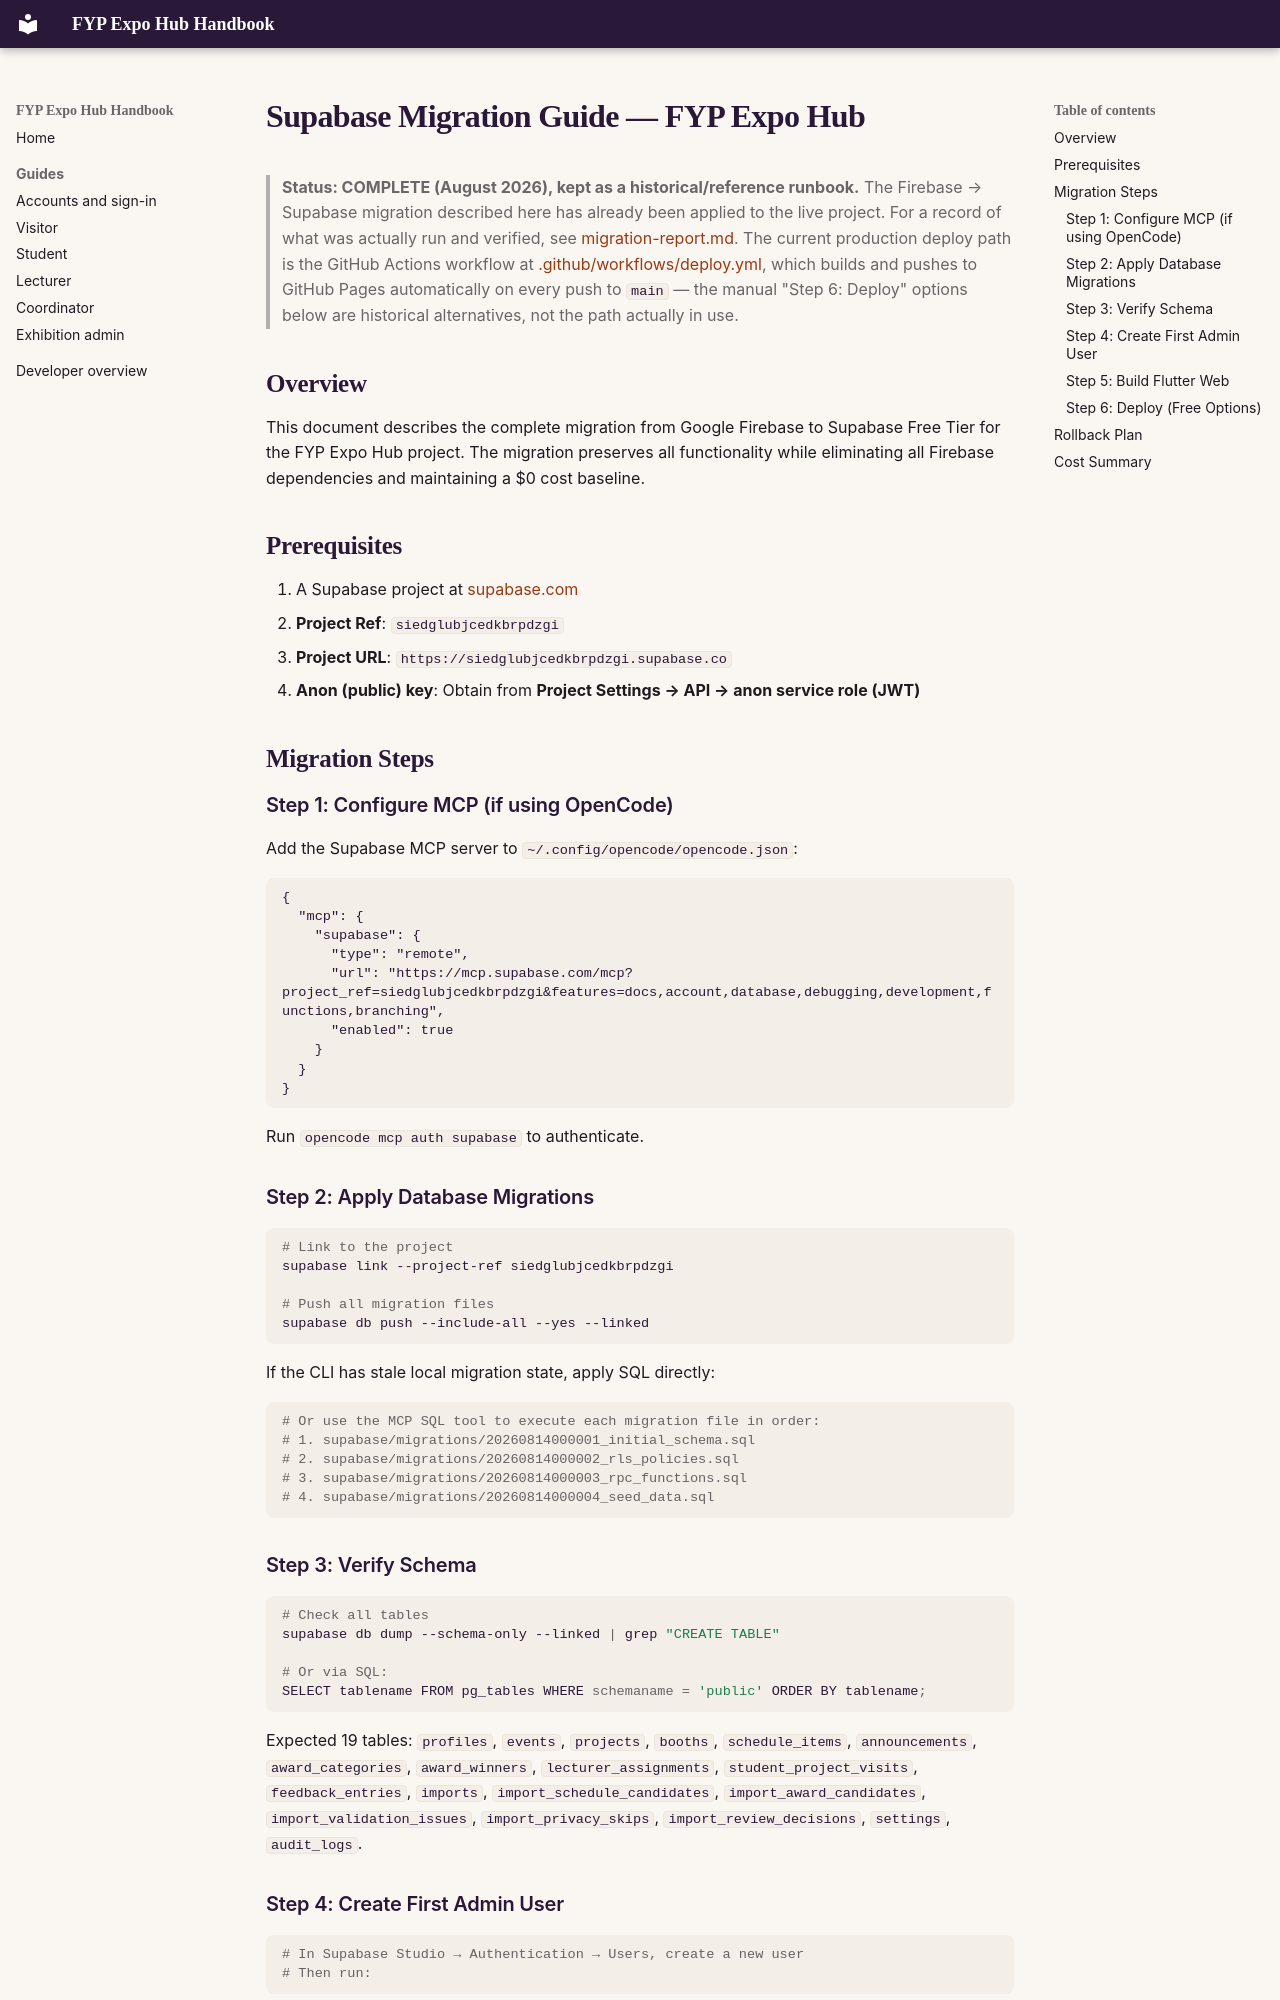

repository: Albinlk/FYPExpoHub · page: developer/history/supabase-migration/index.html · generator: mkdocs

# Supabase Migration Guide — FYP Expo Hub

> **Status: COMPLETE (August 2026), kept as a historical/reference runbook.**
> The Firebase → Supabase migration described here has already been applied
> to the live project. For a record of what was actually run and verified,
> see [migration-report.md](migration-report.md). The current production
> deploy path is the GitHub Actions workflow at
> [.github/workflows/deploy.yml](../../../.github/workflows/deploy.yml), which builds
> and pushes to GitHub Pages automatically on every push to `main` — the
> manual "Step 6: Deploy" options below are historical alternatives, not the
> path actually in use.

## Overview

This document describes the complete migration from Google Firebase to Supabase Free Tier for the FYP Expo Hub project. The migration preserves all functionality while eliminating all Firebase dependencies and maintaining a $0 cost baseline.

## Prerequisites

1. A Supabase project at [supabase.com](https://supabase.com)
2. **Project Ref**: `siedglubjcedkbrpdzgi`
3. **Project URL**: `https://siedglubjcedkbrpdzgi.supabase.co`
4. **Anon (public) key**: Obtain from **Project Settings → API → anon service role (JWT)**

## Migration Steps

### Step 1: Configure MCP (if using OpenCode)

Add the Supabase MCP server to `~/.config/opencode/opencode.json`:

```jsonc
{
  "mcp": {
    "supabase": {
      "type": "remote",
      "url": "https://mcp.supabase.com/mcp?project_ref=siedglubjcedkbrpdzgi&features=docs,account,database,debugging,development,functions,branching",
      "enabled": true
    }
  }
}
```

Run `opencode mcp auth supabase` to authenticate.

### Step 2: Apply Database Migrations

```bash
# Link to the project
supabase link --project-ref siedglubjcedkbrpdzgi

# Push all migration files
supabase db push --include-all --yes --linked
```

If the CLI has stale local migration state, apply SQL directly:

```bash
# Or use the MCP SQL tool to execute each migration file in order:
# 1. supabase/migrations/20260814000001_initial_schema.sql
# 2. supabase/migrations/20260814000002_rls_policies.sql
# 3. supabase/migrations/20260814000003_rpc_functions.sql
# 4. supabase/migrations/20260814000004_seed_data.sql
```
